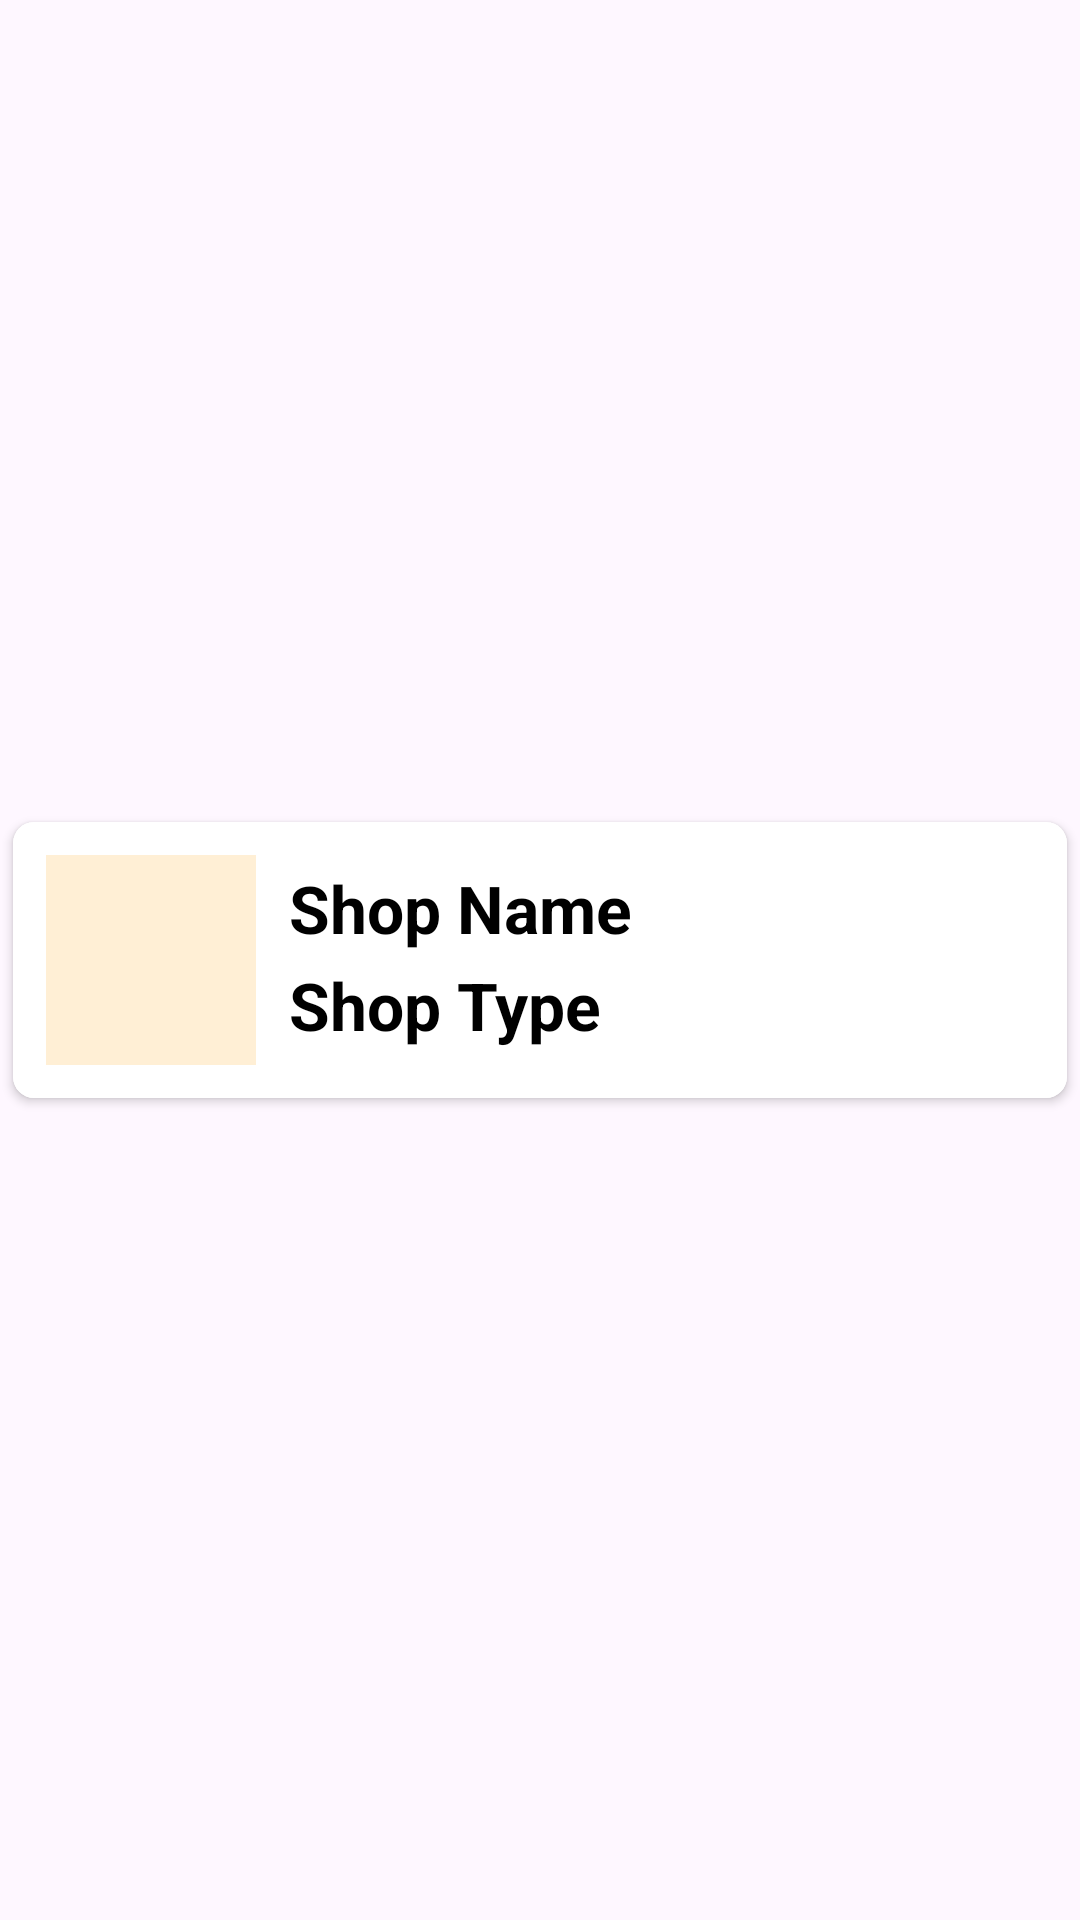

Android layout source for this screen:
<!-- AndroidManifest.xml: application theme Theme.WeShoppie -->
<!-- res/layout/registered_shops_row.xml -->
<?xml version="1.0" encoding="utf-8"?>
<LinearLayout xmlns:android="http://schemas.android.com/apk/res/android"
    android:layout_width="match_parent"
    android:layout_height="wrap_content"
    android:gravity="center"
    xmlns:app="http://schemas.android.com/apk/res-auto">

    <androidx.cardview.widget.CardView
        android:id="@+id/RegisteredShopCard"
        android:layout_width="match_parent"
        android:layout_height="wrap_content"
        android:background="@color/white"
        app:cardCornerRadius="7sp"
        app:cardUseCompatPadding="true">

        <LinearLayout
            android:layout_width="match_parent"
            android:layout_height="wrap_content"
            android:gravity="center_vertical"
            android:background="@color/white"
            android:id="@+id/custrow"
            android:padding="11sp">

            <ImageView
                android:layout_width="70sp"
                android:layout_height="70sp"
                android:background="#FFEFD5"
                android:contentDescription="ShopImage"
                android:src="@drawable/baseline_shopping_cart_24"/>

            <LinearLayout
                android:layout_width="wrap_content"
                android:layout_height="match_parent"
                android:layout_marginStart="11sp"
                android:orientation="vertical">

                <TextView
                    android:layout_width="wrap_content"
                    android:layout_height="wrap_content"
                    android:id="@+id/ShopName"
                    android:text="Shop Name"
                    android:textColor="@color/black"
                    android:layout_marginTop="3sp"
                    android:textSize="22sp"
                    android:textStyle="bold"/>

                <TextView
                    android:layout_width="match_parent"
                    android:layout_height="wrap_content"
                    android:id="@+id/ShopType"
                    android:text="Shop Type"
                    android:textColor="@color/black"
                    android:textSize="22sp"
                    android:layout_marginTop="3sp"
                    android:textStyle="bold"/>

            </LinearLayout>

        </LinearLayout>
    </androidx.cardview.widget.CardView>

</LinearLayout>
<!-- resources referenced by this layout -->
<resources>
  <color name="black">#FF000000</color>
  <color name="white">#FFFFFFFF</color>
  <style name="Theme.WeShoppie" parent="Base.Theme.WeShoppie" />
  <style name="Base.Theme.WeShoppie" parent="Theme.Material3.DayNight.NoActionBar">
          
          
      </style>
</resources>
